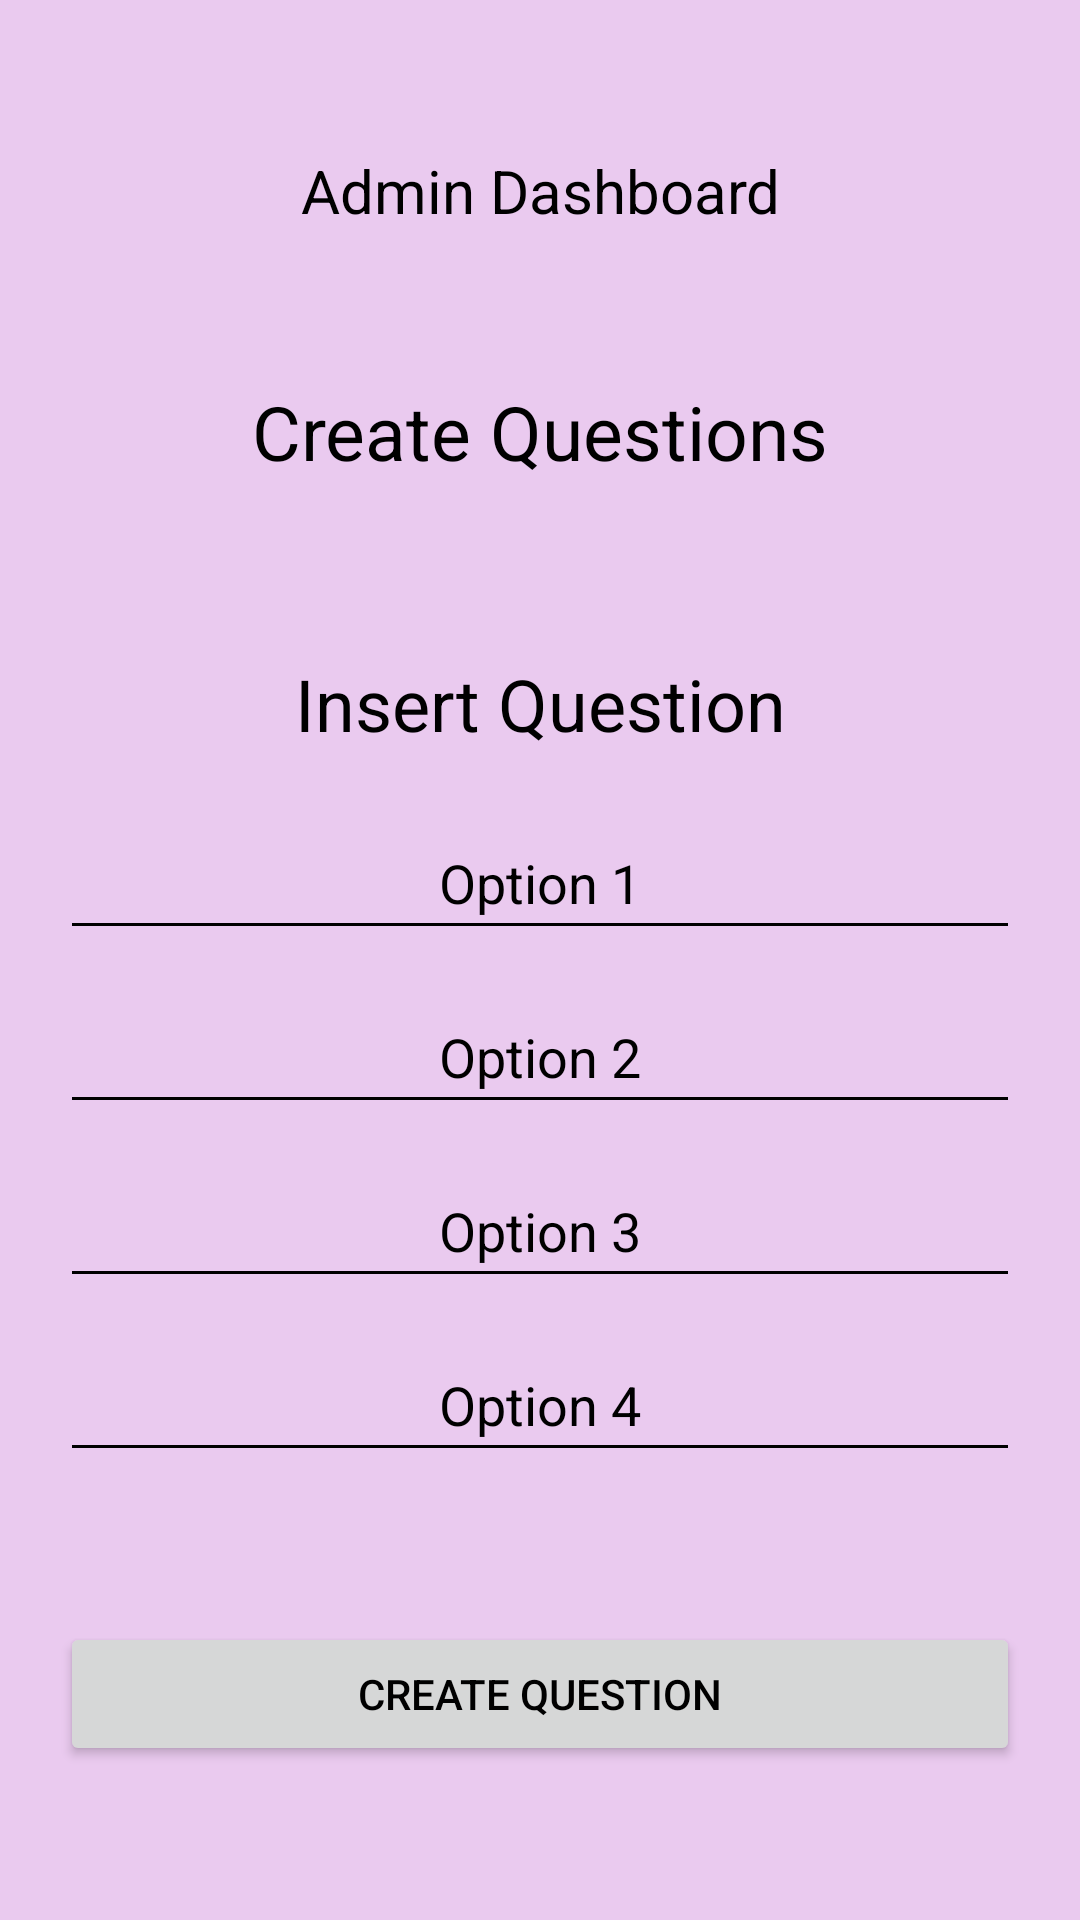

Here is an Android app screen rendered from its layout file. Give the layout XML and the strings, colors and styles it references.
<!-- AndroidManifest.xml: application theme Theme.ShangriLa -->
<!-- res/layout/activity_admin.xml -->
<?xml version="1.0" encoding="utf-8"?>
<RelativeLayout xmlns:android="http://schemas.android.com/apk/res/android"
    xmlns:app="http://schemas.android.com/apk/res-auto"
    xmlns:tools="http://schemas.android.com/tools"
    android:layout_width="match_parent"
    android:layout_height="match_parent"
    android:background="#EACAEF">

    <TextView
        android:id="@+id/dashboard"
        android:layout_width="match_parent"
        android:layout_height="wrap_content"
        android:layout_marginTop="50dp"
        android:text="Admin Dashboard"
        android:textAlignment="center"
        android:textAllCaps="false"
        android:textColor="@color/black"
        android:textSize="20sp" />

    <TextView
        android:id="@+id/question"
        android:layout_width="match_parent"
        android:layout_height="wrap_content"
        android:layout_below="@id/dashboard"
        android:layout_marginTop="50dp"
        android:text="Create Questions"
        android:textAlignment="center"
        android:textAllCaps="false"
        android:textColor="@color/black"
        android:textSize="25sp" />

    <Button
        android:id="@+id/createQuestion"
        android:layout_width="match_parent"
        android:layout_height="wrap_content"
        android:layout_below="@id/answer4"
        android:layout_marginTop="50dp"
        android:padding="4dp"
        android:layout_marginHorizontal="20dp"
        android:text="Create Question"
        android:textAlignment="center"
        android:textColor="@color/black"
        />

    <EditText
        android:id="@+id/QuestionText"
        android:layout_width="match_parent"
        android:layout_height="wrap_content"
        android:layout_below="@id/question"
        android:layout_marginHorizontal="20dp"
        android:layout_marginTop="50dp"
        android:background="#00000000"
        android:backgroundTint="#000000"
        android:ems="10"
        android:hint="Insert Question"
        android:inputType="text"
        android:minHeight="48dp"
        android:textAlignment="center"
        android:textColor="@color/black"
        android:textColorHint="@color/black"
        android:textSize="24sp" />

    <EditText
        android:id="@+id/answer1"
        android:layout_width="match_parent"
        android:layout_height="wrap_content"
        android:layout_below="@id/QuestionText"
        android:layout_marginHorizontal="20dp"
        android:layout_marginTop="10dp"
        android:backgroundTint="#000000"
        android:ems="10"
        android:hint="Option 1"
        android:inputType="text"
        android:minHeight="48dp"
        android:textAlignment="center"
        android:textColorHint="@color/black"
        android:textColor="@color/black" />

    <EditText
        android:id="@+id/answer2"
        android:layout_width="match_parent"
        android:layout_height="wrap_content"
        android:layout_below="@id/answer1"
        android:layout_marginHorizontal="20dp"
        android:layout_marginTop="10dp"
        android:backgroundTint="#000000"
        android:ems="10"
        android:hint="Option 2"
        android:inputType="text"
        android:minHeight="48dp"
        android:textAlignment="center"
        android:textColorHint="@color/black"
        android:textColor="@color/black" />

    <EditText
        android:id="@+id/answer3"
        android:layout_width="match_parent"
        android:layout_height="wrap_content"
        android:layout_below="@id/answer2"
        android:layout_marginHorizontal="20dp"
        android:layout_marginTop="10dp"
        android:backgroundTint="#000000"
        android:ems="10"
        android:hint="Option 3"
        android:inputType="text"
        android:minHeight="48dp"
        android:textAlignment="center"
        android:textColorHint="@color/black"
        android:textColor="@color/black" />

    <EditText
        android:id="@+id/answer4"
        android:layout_width="match_parent"
        android:layout_height="wrap_content"
        android:layout_below="@id/answer3"
        android:layout_marginHorizontal="20dp"
        android:layout_marginTop="10dp"
        android:backgroundTint="#000000"
        android:ems="10"
        android:hint="Option 4"
        android:inputType="text"
        android:minHeight="48dp"
        android:textAlignment="center"
        android:textColorHint="@color/black"
        android:textColor="@color/black" />


</RelativeLayout>
<!-- resources referenced by this layout -->
<resources>
  <style name="Theme.ShangriLa" parent="Theme.MaterialComponents.DayNight.DarkActionBar">
          
          <item name="colorPrimary">@color/purple_500</item>
          <item name="colorPrimaryVariant">@color/purple_700</item>
          <item name="colorOnPrimary">@color/white</item>
          
          <item name="colorSecondary">@color/teal_200</item>
          <item name="colorSecondaryVariant">@color/teal_700</item>
          <item name="colorOnSecondary">@color/black</item>
          
          <item name="android:statusBarColor" tools:targetApi="l">?attr/colorPrimaryVariant</item>
          
      </style>
  <!-- not gathered from this repository: default colours our renderer supplied (Android Studio template values) -->
  <color name="purple_500">#FF6200EE</color>
  <color name="purple_700">#FF3700B3</color>
  <color name="teal_200">#FF03DAC5</color>
  <color name="teal_700">#FF018786</color>
  <color name="black">#FF000000</color>
  <color name="white">#FFFFFFFF</color>
</resources>
